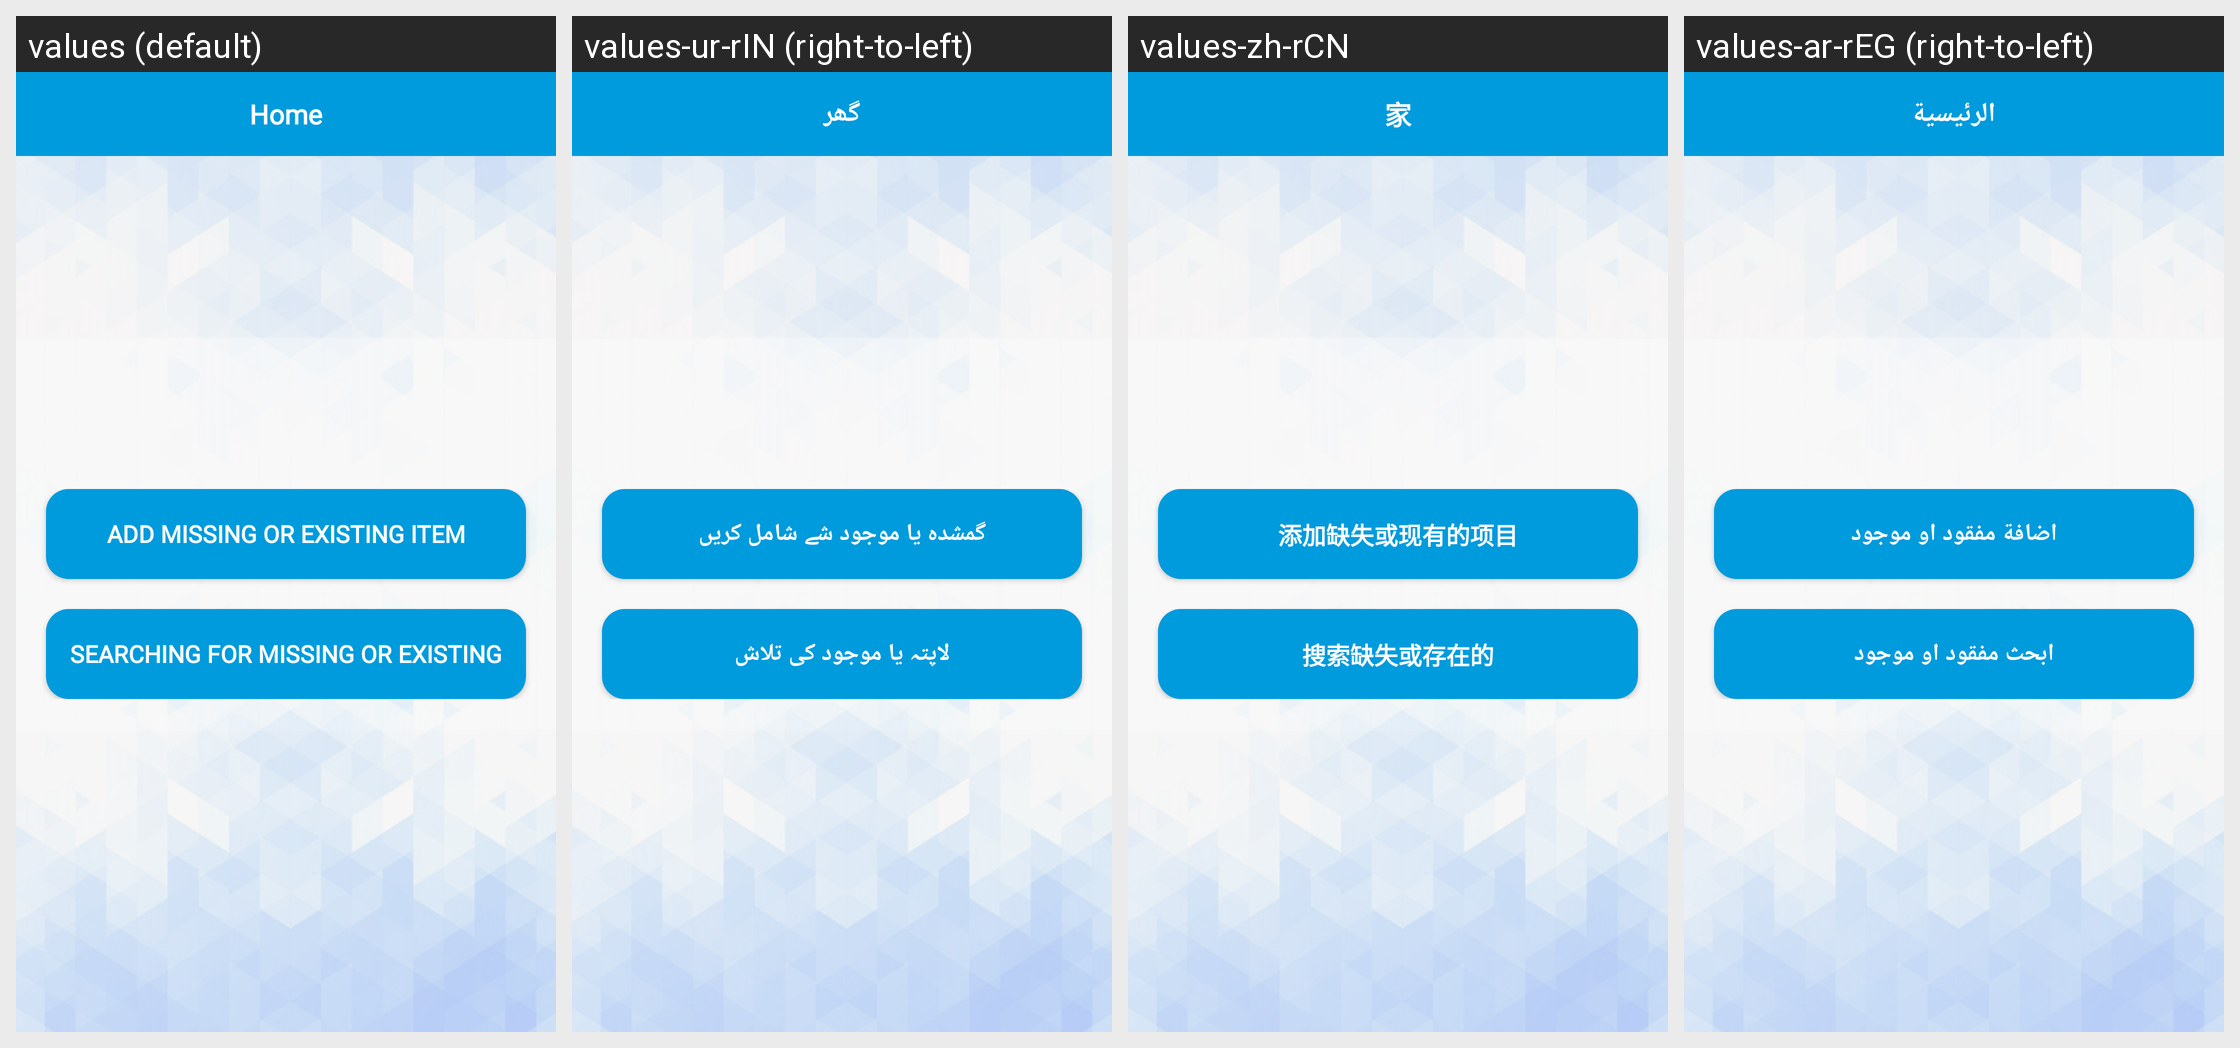

For this localized Android screen grid, give each drawn string resource with its value in every locale shown.
Android screen res/layout/activity_home.xml rendered under 4 locales, left to right: values (default), values-ur-rIN (right-to-left), values-zh-rCN, values-ar-rEG (right-to-left). Device: Nexus 5 (rendered at 1080×1920; each locale shown at half size, 540×960, under a caption strip naming it); theme AppTheme.
Other locales in the repository, not shown: values-en, values-fr, values-gl-rES.
Strings drawn on this screen, with the default value and each locale's value (text and hints the layout hard-codes, and strings that could not be matched under every locale, appear in the picture but are not listed):

home
  values: Home
  values-ur-rIN: گھر
  values-zh-rCN: 家
  values-ar-rEG: الرئيسية

add_missing_or_existing
  values: Add missing or existing item
  values-ur-rIN: گمشدہ یا موجود شے شامل کریں
  values-zh-rCN: 添加缺失或现有的项目
  values-ar-rEG: اضافة مفقود او موجود

searching_for_missing_or_existing
  values: Searching for missing or existing
  values-ur-rIN: لاپتہ یا موجود کی تلاش
  values-zh-rCN: 搜索缺失或存在的
  values-ar-rEG: ابحث مفقود او موجود
